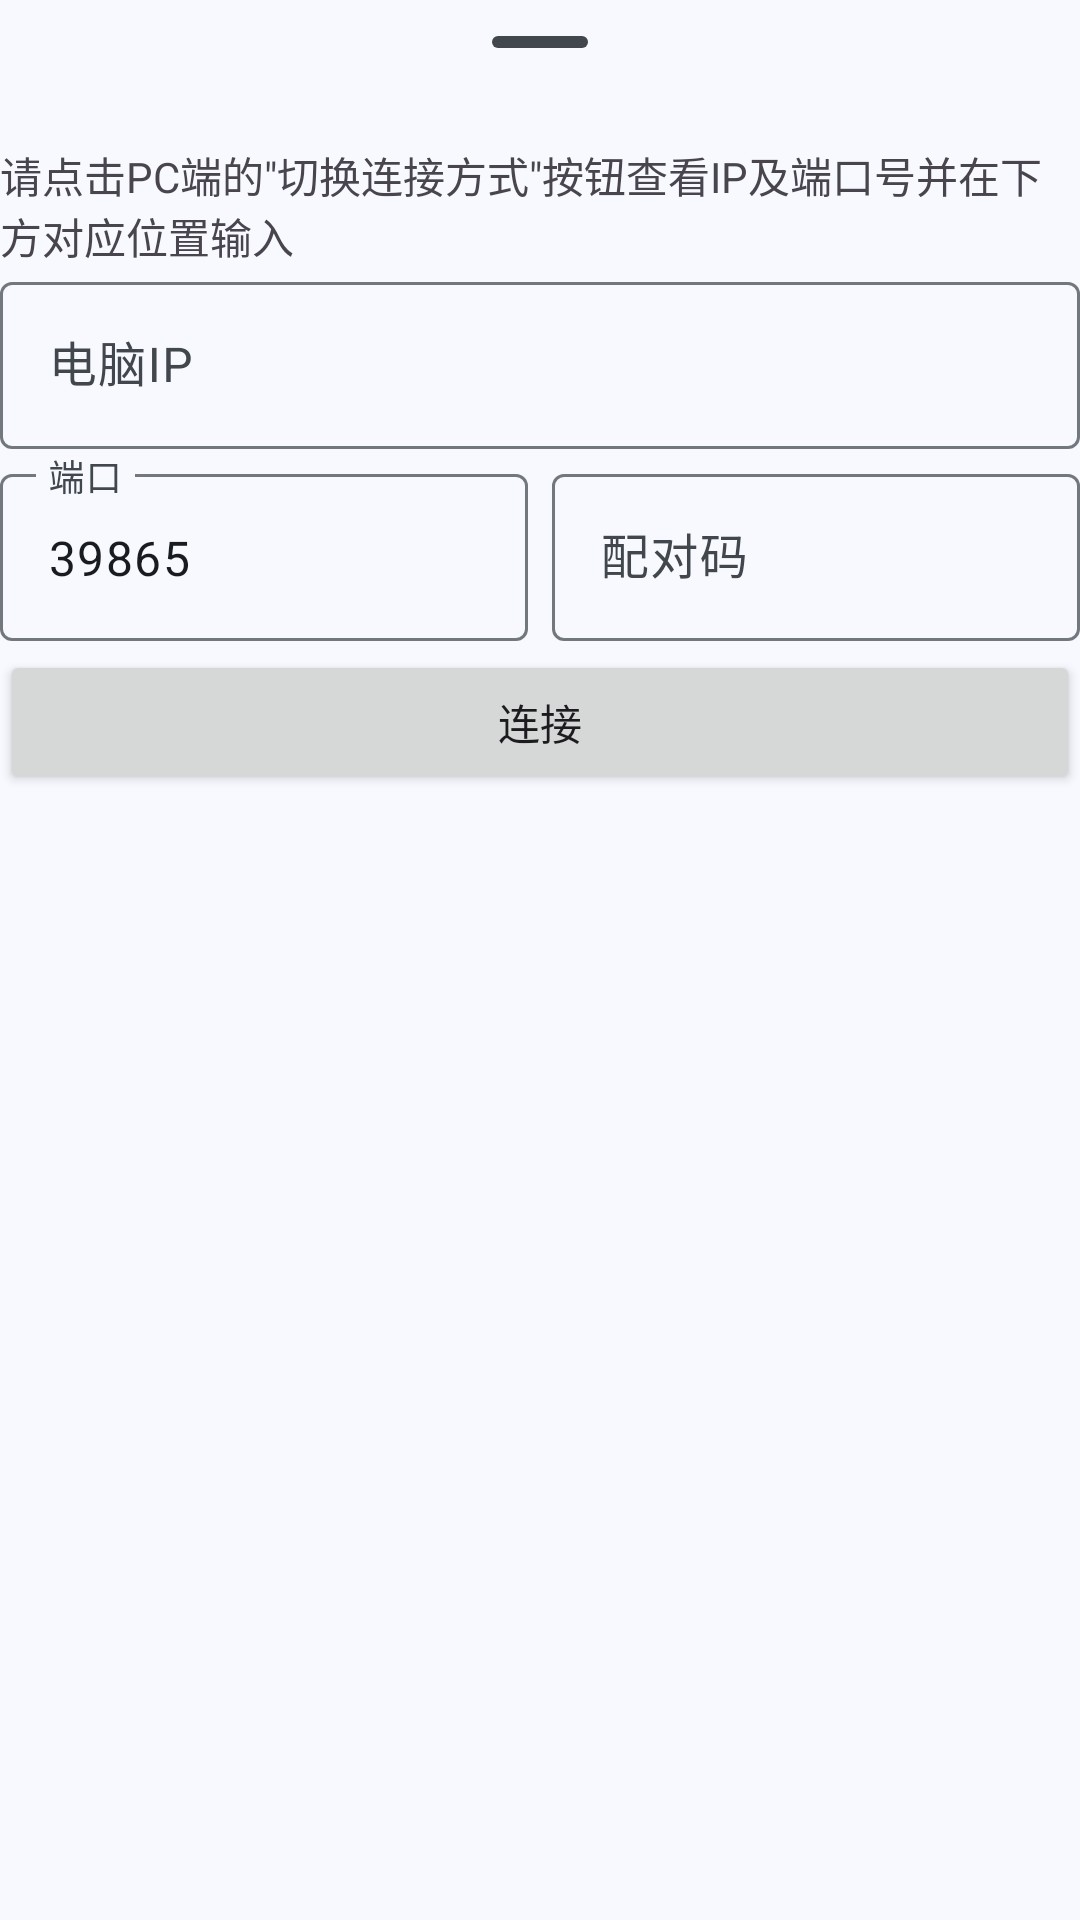

Reconstruct the res/layout file that produces this screen, plus the resources it refers to.
<!-- AndroidManifest.xml: application theme Theme.LinkToComputer -->
<!-- res/layout/connect_input_address_bottom_sheet.xml -->
<?xml version="1.0" encoding="utf-8"?>
<LinearLayout xmlns:android="http://schemas.android.com/apk/res/android"
    xmlns:app="http://schemas.android.com/apk/res-auto"
    xmlns:tools="http://schemas.android.com/tools"
    android:layout_width="match_parent"
    android:layout_height="match_parent"
    app:layout_behavior="com.google.android.material.bottomsheet.BottomSheetBehavior"
    app:behavior_hideable="true"
    app:behavior_peekHeight="100dp"
    android:orientation="vertical">

    <com.google.android.material.bottomsheet.BottomSheetDragHandleView
        android:layout_width="match_parent"
        android:layout_height="wrap_content" />
    <TextView
        android:layout_width="match_parent"
        android:layout_height="wrap_content"
        android:text="@string/text_address_connect_help"/>
    <com.google.android.material.textfield.TextInputLayout
        android:layout_width="match_parent"
        android:layout_height="wrap_content">
        <com.google.android.material.textfield.TextInputEditText
            android:layout_width="match_parent"
            android:layout_height="wrap_content"
            android:layout_marginTop="5dp"
            android:inputType="numberSigned"
            android:digits="0123456789."
            android:id="@+id/urlInput"
            android:hint="@string/input_addressInputText"/>
    </com.google.android.material.textfield.TextInputLayout>
    <LinearLayout
        android:layout_width="match_parent"
        android:layout_height="wrap_content"
        android:layout_marginTop="3dp"
        android:orientation="horizontal">

        <com.google.android.material.textfield.TextInputLayout
            android:layout_width="0dp"
            android:layout_height="wrap_content"
            android:layout_marginEnd="8dp"
            android:layout_weight="1">
            <com.google.android.material.textfield.TextInputEditText
                android:layout_width="match_parent"
                android:layout_height="wrap_content"
                android:id="@+id/portInput"
                android:inputType="number"
                android:text="39865"
                android:digits="0123456789"
                android:hint="@string/port"
                tools:ignore="HardcodedText" />
        </com.google.android.material.textfield.TextInputLayout>

        <com.google.android.material.textfield.TextInputLayout
            android:layout_width="0dp"
            android:layout_height="wrap_content"
            android:layout_weight="1">
            <com.google.android.material.textfield.TextInputEditText
                android:layout_width="match_parent"
                android:layout_height="wrap_content"
                android:id="@+id/pairCodeInput"
                android:inputType="number"
                android:digits="0123456789"
                android:maxLength="6"
                android:hint="@string/pair_code"/>
        </com.google.android.material.textfield.TextInputLayout>
    </LinearLayout>
    <Button
        android:layout_width="match_parent"
        android:id="@+id/bottom_sheet_address_connect_button"
        android:layout_marginTop="3dp"
        android:layout_marginBottom="10dp"
        android:layout_height="wrap_content"
        android:text="@string/button_connectAddressButton"/>
</LinearLayout>
<!-- resources referenced by this layout -->
<resources>
  <string name="button_connectAddressButton">连接</string>
  <string name="input_addressInputText">电脑IP</string>
  <string name="pair_code">配对码</string>
  <string name="port">端口</string>
  <string name="text_address_connect_help">请点击PC端的\"切换连接方式\"按钮查看IP及端口号并在下方对应位置输入</string>
  <style name="Theme.LinkToComputer" parent="Base.Theme.LinkToComputer" />
  <color name="md_theme_primary">#2D628B</color>
  <color name="md_theme_onPrimary">#FFFFFF</color>
  <color name="md_theme_primaryContainer">#CDE5FF</color>
  <color name="md_theme_onPrimaryContainer">#0A4A72</color>
  <color name="md_theme_secondary">#51606F</color>
  <color name="md_theme_onSecondary">#FFFFFF</color>
  <color name="md_theme_secondaryContainer">#D4E4F6</color>
  <color name="md_theme_onSecondaryContainer">#394857</color>
  <color name="md_theme_tertiary">#67587A</color>
  <color name="md_theme_onTertiary">#FFFFFF</color>
  <color name="md_theme_tertiaryContainer">#EEDCFF</color>
  <color name="md_theme_onTertiaryContainer">#4F4061</color>
  <color name="md_theme_error">#BA1A1A</color>
  <color name="md_theme_onError">#FFFFFF</color>
  <color name="md_theme_errorContainer">#FFDAD6</color>
  <color name="md_theme_onErrorContainer">#93000A</color>
  <color name="md_theme_background">#F7F9FF</color>
  <color name="md_theme_onBackground">#181C20</color>
  <color name="md_theme_surface">#F7F9FF</color>
  <color name="md_theme_onSurface">#181C20</color>
  <color name="md_theme_surfaceVariant">#DEE3EB</color>
  <color name="md_theme_onSurfaceVariant">#42474E</color>
  <color name="md_theme_outline">#72787E</color>
  <color name="md_theme_outlineVariant">#C2C7CF</color>
  <color name="md_theme_inverseSurface">#2D3135</color>
  <color name="md_theme_inverseOnSurface">#EEF1F6</color>
  <color name="md_theme_inversePrimary">#9ACBFA</color>
  <color name="md_theme_primaryFixed">#CDE5FF</color>
  <color name="md_theme_onPrimaryFixed">#001D32</color>
  <color name="md_theme_primaryFixedDim">#9ACBFA</color>
  <color name="md_theme_onPrimaryFixedVariant">#0A4A72</color>
  <color name="md_theme_secondaryFixed">#D4E4F6</color>
  <color name="md_theme_onSecondaryFixed">#0D1D2A</color>
  <color name="md_theme_secondaryFixedDim">#B9C8DA</color>
  <color name="md_theme_onSecondaryFixedVariant">#394857</color>
  <color name="md_theme_tertiaryFixed">#EEDCFF</color>
  <color name="md_theme_onTertiaryFixed">#221533</color>
  <color name="md_theme_tertiaryFixedDim">#D2BFE7</color>
  <color name="md_theme_onTertiaryFixedVariant">#4F4061</color>
  <color name="md_theme_surfaceDim">#D7DADF</color>
  <color name="md_theme_surfaceBright">#F7F9FF</color>
  <color name="md_theme_surfaceContainerLowest">#FFFFFF</color>
  <color name="md_theme_surfaceContainerLow">#F1F4F9</color>
  <color name="md_theme_surfaceContainer">#EBEEF3</color>
  <color name="md_theme_surfaceContainerHigh">#E6E8EE</color>
  <color name="md_theme_surfaceContainerHighest">#E0E2E8</color>
</resources>
